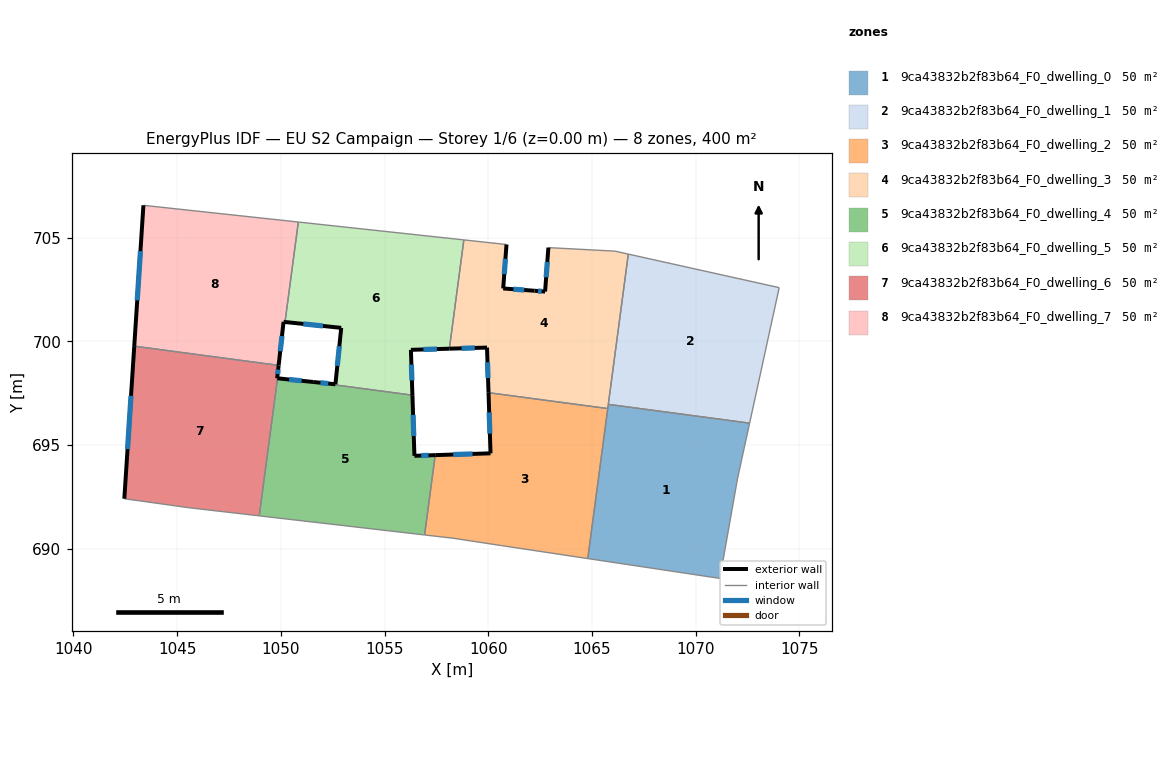
=== STOREY PLAN SPEC (per zone: floor XY polygon, exterior-wall plan segments, windows/doors) ===
zone 1: 9ca43832b2f83b64_F0_dwelling_0  (50.0 m²)
  floor: (1072.60, 696.06) (1072.02, 693.38) (1071.17, 688.57) (1064.80, 689.53) (1065.79, 696.97)
  interior walls: 6
zone 2: 9ca43832b2f83b64_F0_dwelling_1  (50.0 m²)
  floor: (1074.03, 702.59) (1072.60, 696.06) (1065.79, 696.97) (1066.76, 704.21)
  interior walls: 4
zone 3: 9ca43832b2f83b64_F0_dwelling_2  (50.0 m²)
  floor: (1065.76, 696.76) (1064.80, 689.53) (1060.64, 690.16) (1058.35, 690.50) (1056.93, 690.67) (1057.44, 694.52) (1060.11, 694.61) (1060.01, 697.53)
  exterior wall: (1060.11, 694.61) – (1057.44, 694.52)  [2.7 m]
    window: (1059.24, 694.58) – (1058.31, 694.55)  [1.0 m²]
  exterior wall: (1060.01, 697.53) – (1060.11, 694.61)  [2.9 m]
    window: (1060.05, 696.58) – (1060.08, 695.56)  [1.1 m²]
  interior walls: 6
zone 4: 9ca43832b2f83b64_F0_dwelling_3  (50.0 m²)
  floor: (1066.76, 704.21) (1065.76, 696.76) (1060.01, 697.53) (1059.94, 699.71) (1058.13, 699.65) (1058.82, 704.90) (1060.88, 704.67) (1060.72, 702.55) (1062.23, 702.45) (1062.74, 702.41) (1062.90, 704.53) (1066.11, 704.36)
  exterior wall: (1059.94, 699.71) – (1060.01, 697.53)  [2.2 m]
    window: (1059.96, 699.00) – (1059.99, 698.24)  [0.8 m²]
  exterior wall: (1058.13, 699.65) – (1059.94, 699.71)  [1.8 m]
    window: (1058.72, 699.67) – (1059.35, 699.69)  [0.7 m²]
  exterior wall: (1060.72, 702.55) – (1060.88, 704.67)  [2.1 m]
    window: (1060.77, 703.24) – (1060.83, 703.99)  [0.8 m²]
  exterior wall: (1062.23, 702.45) – (1060.72, 702.55)  [1.5 m]
    window: (1061.74, 702.48) – (1061.21, 702.52)  [0.6 m²]
  exterior wall: (1062.74, 702.41) – (1062.23, 702.45)  [0.5 m]
    window: (1062.58, 702.42) – (1062.40, 702.43)  [0.2 m²]
  exterior wall: (1062.90, 704.53) – (1062.74, 702.41)  [2.1 m]
    window: (1062.85, 703.84) – (1062.79, 703.09)  [0.8 m²]
  interior walls: 7
zone 5: 9ca43832b2f83b64_F0_dwelling_4  (50.0 m²)
  floor: (1056.34, 697.41) (1056.44, 694.49) (1057.44, 694.52) (1056.93, 690.67) (1048.96, 691.59) (1049.84, 698.22) (1051.56, 698.04)
  exterior wall: (1051.56, 698.04) – (1049.84, 698.22)  [1.7 m]
    window: (1051.00, 698.10) – (1050.40, 698.17)  [0.6 m²]
  exterior wall: (1056.44, 694.49) – (1056.34, 697.41)  [2.9 m]
    window: (1056.41, 695.44) – (1056.38, 696.46)  [1.1 m²]
  exterior wall: (1057.44, 694.52) – (1056.44, 694.49)  [1.0 m]
    window: (1057.12, 694.51) – (1056.77, 694.50)  [0.4 m²]
  interior walls: 4
zone 6: 9ca43832b2f83b64_F0_dwelling_5  (50.0 m²)
  floor: (1058.82, 704.90) (1058.13, 699.65) (1056.27, 699.59) (1056.34, 697.41) (1051.56, 698.04) (1052.63, 697.93) (1052.91, 700.66) (1050.20, 700.94) (1050.84, 705.76)
  exterior wall: (1056.34, 697.41) – (1056.27, 699.59)  [2.2 m]
    window: (1056.32, 698.12) – (1056.29, 698.88)  [0.8 m²]
  exterior wall: (1052.63, 697.93) – (1051.56, 698.04)  [1.1 m]
    window: (1052.28, 697.97) – (1051.91, 698.01)  [0.4 m²]
  exterior wall: (1052.91, 700.66) – (1052.63, 697.93)  [2.7 m]
    window: (1052.82, 699.77) – (1052.72, 698.82)  [1.0 m²]
  exterior wall: (1050.20, 700.94) – (1052.91, 700.66)  [2.7 m]
    window: (1051.08, 700.85) – (1052.03, 700.75)  [1.0 m²]
  exterior wall: (1056.27, 699.59) – (1058.13, 699.65)  [1.9 m]
    window: (1056.87, 699.61) – (1057.52, 699.63)  [0.7 m²]
  interior walls: 4
zone 7: 9ca43832b2f83b64_F0_dwelling_6  (50.0 m²)
  floor: (1049.89, 698.85) (1049.82, 698.22) (1049.84, 698.22) (1048.96, 691.59) (1045.53, 691.99) (1042.45, 692.42) (1042.93, 699.77)
  exterior wall: (1049.82, 698.22) – (1049.89, 698.85)  [0.6 m]
    window: (1049.84, 698.43) – (1049.87, 698.64)  [0.2 m²]
  exterior wall: (1049.84, 698.22) – (1049.82, 698.22)  [0.0 m]
  exterior wall: (1042.93, 699.77) – (1042.45, 692.42)  [7.4 m]
    window: (1042.77, 697.38) – (1042.61, 694.81)  [2.7 m²]
  interior walls: 4
zone 8: 9ca43832b2f83b64_F0_dwelling_7  (50.1 m²)
  floor: (1050.84, 705.76) (1050.20, 700.94) (1050.13, 700.95) (1049.89, 698.85) (1042.93, 699.77) (1043.37, 706.57)
  exterior wall: (1050.13, 700.95) – (1050.20, 700.94)  [0.1 m]
  exterior wall: (1049.89, 698.85) – (1050.13, 700.95)  [2.1 m]
    window: (1049.97, 699.53) – (1050.05, 700.26)  [0.8 m²]
  exterior wall: (1043.37, 706.57) – (1042.93, 699.77)  [6.8 m]
    window: (1043.23, 704.36) – (1043.07, 701.98)  [2.5 m²]
  interior walls: 3

=== DERIVED (storey summary) ===
Building: EU S2 Campaign
Storey: 1 of 6  (floor level z = 0.00 m)
Storey gross floor area: 400.3 m²
Zones on this storey: 8
  - 9ca43832b2f83b64_F0_dwelling_0: floor 50.0 m²
  - 9ca43832b2f83b64_F0_dwelling_1: floor 50.0 m²
  - 9ca43832b2f83b64_F0_dwelling_2: floor 50.0 m²; exterior wall 5.6 m (16.8 m²); 2 window(s) 2.1 m²; WWR 12.2%
  - 9ca43832b2f83b64_F0_dwelling_3: floor 50.0 m²; exterior wall 10.3 m (30.8 m²); 6 window(s) 3.8 m²; WWR 12.2%
  - 9ca43832b2f83b64_F0_dwelling_4: floor 50.0 m²; exterior wall 5.7 m (17.0 m²); 3 window(s) 2.1 m²; WWR 12.2%
  - 9ca43832b2f83b64_F0_dwelling_5: floor 50.0 m²; exterior wall 10.6 m (31.7 m²); 5 window(s) 3.9 m²; WWR 12.2%
  - 9ca43832b2f83b64_F0_dwelling_6: floor 50.0 m²; exterior wall 8.0 m (24.0 m²); 2 window(s) 2.9 m²; WWR 12.2%
  - 9ca43832b2f83b64_F0_dwelling_7: floor 50.1 m²; exterior wall 9.0 m (27.0 m²); 2 window(s) 3.3 m²; WWR 12.1%
Zone adjacency (shared interzone walls):
  - 9ca43832b2f83b64_F0_dwelling_0 ↔ 9ca43832b2f83b64_F0_dwelling_1
  - 9ca43832b2f83b64_F0_dwelling_0 ↔ 9ca43832b2f83b64_F0_dwelling_2
  - 9ca43832b2f83b64_F0_dwelling_0 ↔ 9ca43832b2f83b64_F0_dwelling_3
  - 9ca43832b2f83b64_F0_dwelling_1 ↔ 9ca43832b2f83b64_F0_dwelling_3
  - 9ca43832b2f83b64_F0_dwelling_2 ↔ 9ca43832b2f83b64_F0_dwelling_3
  - 9ca43832b2f83b64_F0_dwelling_2 ↔ 9ca43832b2f83b64_F0_dwelling_4
  - 9ca43832b2f83b64_F0_dwelling_3 ↔ 9ca43832b2f83b64_F0_dwelling_5
  - 9ca43832b2f83b64_F0_dwelling_4 ↔ 9ca43832b2f83b64_F0_dwelling_5
  - 9ca43832b2f83b64_F0_dwelling_4 ↔ 9ca43832b2f83b64_F0_dwelling_6
  - 9ca43832b2f83b64_F0_dwelling_5 ↔ 9ca43832b2f83b64_F0_dwelling_7
  - 9ca43832b2f83b64_F0_dwelling_6 ↔ 9ca43832b2f83b64_F0_dwelling_7